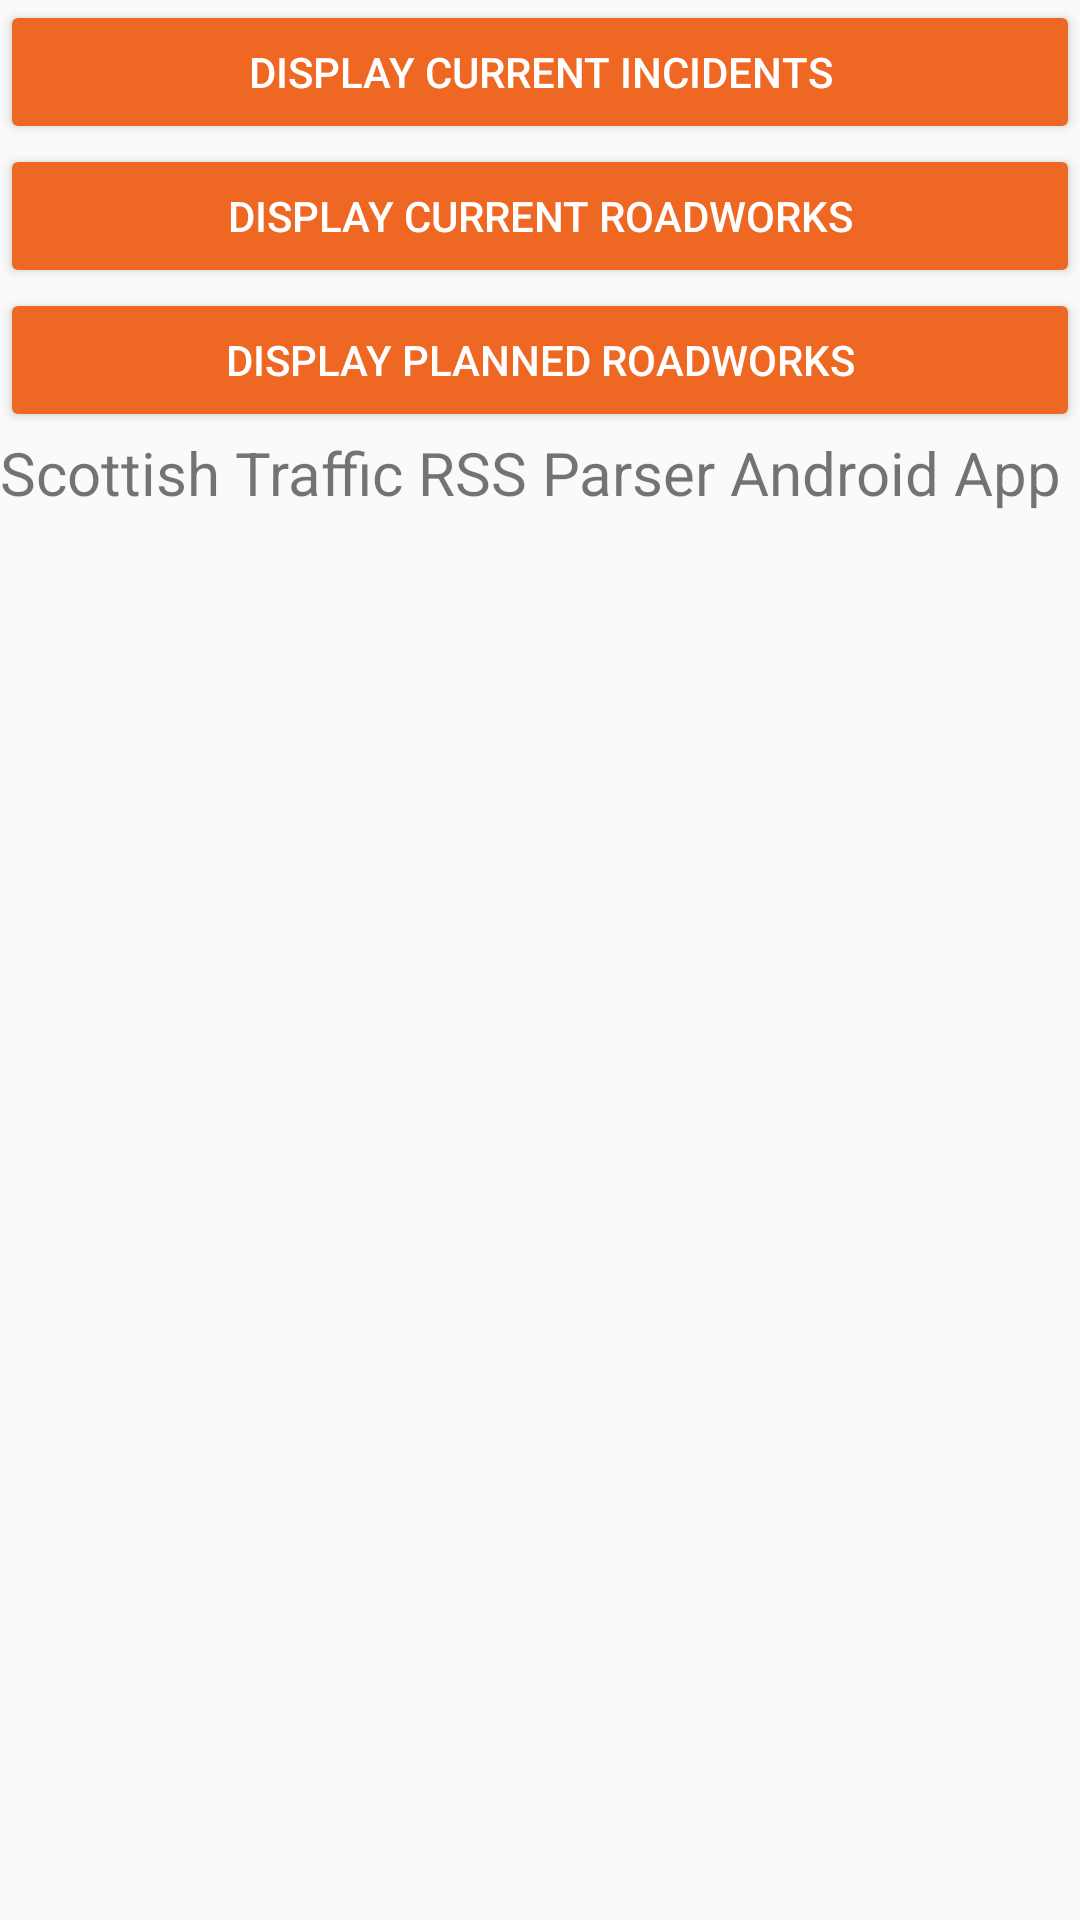

This screen was rendered from an Android layout file. Write that file and the resources it references.
<!-- AndroidManifest.xml: application theme AppTheme -->
<!-- res/layout/activity_main.xml -->
<?xml version="1.0" encoding="utf-8"?>
<ScrollView xmlns:android="http://schemas.android.com/apk/res/android"
    xmlns:tools="http://schemas.android.com/tools"
    android:id="@+id/mainView"
    android:layout_width="match_parent"
    android:layout_height="match_parent"
    tools:context=".MainActivity" >
    <LinearLayout xmlns:android="http://schemas.android.com/apk/res/android"
        android:orientation="vertical"
        android:layout_width="match_parent"
        android:layout_height="fill_parent">
        <Button style="@style/Widget.AppCompat.Button.Colored"
            android:id="@+id/incidentsButton"
            android:layout_width="match_parent"
            android:layout_height="wrap_content"
            android:text="Display Current Incidents"
            />
        <Button style="@style/Widget.AppCompat.Button.Colored"
            android:id="@+id/roadworksButton"
            android:layout_width="match_parent"
            android:layout_height="wrap_content"
            android:text="Display Current Roadworks"
            />
        <Button style="@style/Widget.AppCompat.Button.Colored"
            android:id="@+id/plannedRoadworksButton"
            android:layout_width="match_parent"
            android:layout_height="wrap_content"
            android:text="Display Planned Roadworks"
            />
        <TextView
            android:id="@+id/urlInput"
            android:layout_width="match_parent"
            android:layout_height="wrap_content"
            android:textSize="20sp"
            android:text="Scottish Traffic RSS Parser Android App"
            />
    </LinearLayout>
</ScrollView>
<!-- resources referenced by this layout -->
<resources>
  <style name="AppTheme" parent="Theme.AppCompat.Light.DarkActionBar">
          
          <item name="colorPrimary">@color/colorPrimary</item>
          <item name="colorPrimaryDark">@color/colorPrimaryDark</item>
          <item name="colorAccent">@color/colorAccent</item>
      </style>
  <color name="colorPrimary">#060809</color>
  <color name="colorPrimaryDark">#434343</color>
  <color name="colorAccent">#EE6824</color>
</resources>
